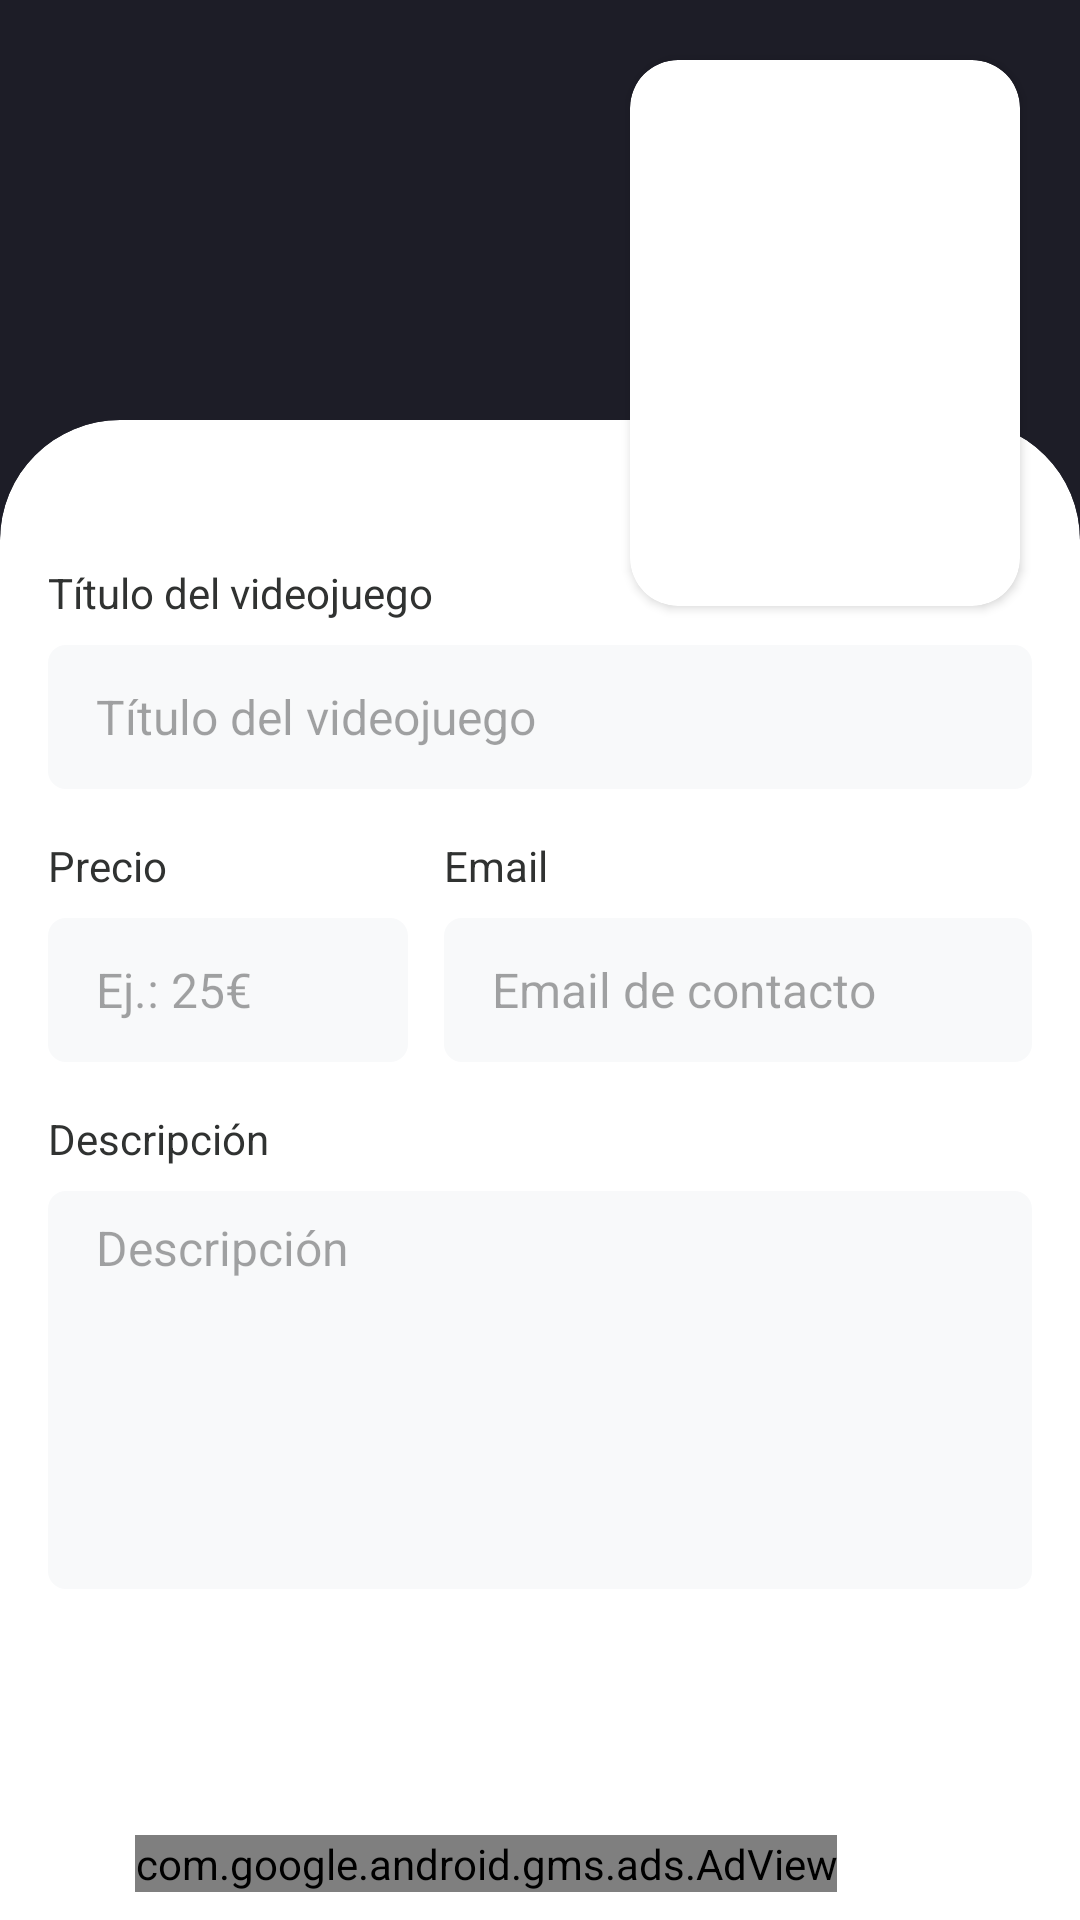

Reconstruct the res/layout file that produces this screen, plus the resources it refers to.
<!-- AndroidManifest.xml: application theme Theme.gamestore -->
<!-- res/layout/activity_add.xml -->
<?xml version="1.0" encoding="utf-8"?>
<androidx.constraintlayout.widget.ConstraintLayout xmlns:android="http://schemas.android.com/apk/res/android"
    xmlns:app="http://schemas.android.com/apk/res-auto"
    xmlns:tools="http://schemas.android.com/tools"
    xmlns:ads="http://schemas.android.com/apk/res-auto"
    android:layout_width="match_parent"
    android:layout_height="match_parent"
    tools:context=".AddActivity">


    <View
        android:layout_width="match_parent"
        android:layout_height="320dp"
        android:background="@color/plum_700"
        app:layout_constraintEnd_toEndOf="parent"
        app:layout_constraintStart_toStartOf="parent"
        app:layout_constraintTop_toTopOf="parent" />

    <androidx.cardview.widget.CardView
        android:id="@+id/cardView"
        android:layout_width="match_parent"
        android:layout_height="0dp"
        android:layout_marginTop="120dp"
        app:cardCornerRadius="40dp"
        app:cardElevation="0dp"
        app:cardBackgroundColor="@color/white"
        app:layout_constraintBottom_toBottomOf="parent"
        app:layout_constraintEnd_toEndOf="parent"
        app:layout_constraintStart_toStartOf="parent"
        app:layout_constraintTop_toTopOf="@+id/cardView3">

        <RelativeLayout
            android:layout_width="match_parent"
            android:layout_height="match_parent">

            <TextView
                android:id="@+id/nameTextView"
                android:layout_width="match_parent"
                android:layout_height="wrap_content"
                android:layout_alignParentStart="true"
                android:layout_alignParentTop="true"
                android:layout_alignParentEnd="true"
                android:layout_marginStart="16dp"
                android:layout_marginLeft="16dp"
                android:layout_marginTop="48dp"
                android:layout_marginEnd="16dp"
                android:layout_marginRight="16dp"
                android:layout_marginBottom="8dp"
                android:text="@string/campoTitulo"
                android:textColor="@color/black_500" />

            <EditText
                android:id="@+id/nameEditText"
                android:layout_width="match_parent"
                android:layout_height="48dp"
                android:layout_below="@+id/nameTextView"
                android:layout_alignParentStart="true"
                android:layout_alignParentEnd="true"
                android:layout_marginStart="16dp"
                android:layout_marginLeft="16dp"
                android:layout_marginEnd="16dp"
                android:layout_marginRight="16dp"
                android:autofillHints="@string/name_form"
                android:background="@drawable/ic_field"
                android:ems="80"
                android:hint="@string/campoTitulo"
                android:inputType="textAutoComplete"
                android:paddingLeft="16dp"
                android:paddingTop="8dp"
                android:paddingRight="16dp"
                android:paddingBottom="8dp"
                android:textColor="#A1000000"
                android:textColorHighlight="#A1000000"
                android:textColorHint="#5B000000"
                android:textColorLink="#A1000000"
                android:textSize="16sp" />

            <TextView
                android:id="@+id/priceTextView"
                android:layout_width="120dp"
                android:layout_height="wrap_content"
                android:layout_below="@+id/nameEditText"
                android:layout_alignParentStart="true"
                android:layout_marginStart="16dp"
                android:layout_marginTop="16dp"
                android:layout_marginBottom="8dp"
                android:text="@string/price_form"
                android:textColor="@color/black_500" />

            <EditText
                android:id="@+id/priceEditText"
                android:layout_width="120dp"
                android:layout_height="48dp"
                android:layout_below="@+id/dateTextView"
                android:layout_alignParentStart="true"
                android:layout_marginStart="16dp"
                android:autofillHints="@string/date_form"
                android:background="@drawable/ic_field"
                android:ems="3"
                android:hint="@string/precio"
                android:inputType="date|text"
                android:paddingLeft="16dp"
                android:paddingTop="8dp"
                android:paddingRight="16dp"
                android:paddingBottom="8dp"
                android:textColor="#A1000000"
                android:textColorHighlight="#A1000000"
                android:textColorHint="#5B000000"
                android:textColorLink="#A1000000"
                android:textSize="16sp" />

            <TextView
                android:id="@+id/dateTextView"
                android:layout_width="match_parent"
                android:layout_height="wrap_content"
                android:layout_below="@+id/nameEditText"
                android:layout_alignParentEnd="true"
                android:layout_marginStart="12dp"
                android:layout_marginTop="16dp"
                android:layout_marginEnd="16dp"
                android:layout_marginBottom="8dp"
                android:layout_toEndOf="@+id/priceEditText"
                android:text="@string/Email"
                android:textColor="@color/black_500" />

            <EditText
                android:id="@+id/dateEditText"
                android:layout_width="match_parent"
                android:layout_height="48dp"
                android:layout_below="@+id/dateTextView"
                android:layout_alignParentEnd="true"
                android:layout_marginStart="12dp"
                android:layout_marginEnd="16dp"
                android:layout_toEndOf="@+id/priceTextView"
                android:autofillHints=""
                android:background="@drawable/ic_field"
                android:ems="10"
                android:hint="@string/email_contacto"
                android:inputType="textUri|text|datetime"
                android:paddingLeft="16dp"
                android:paddingTop="8dp"
                android:paddingRight="16dp"
                android:paddingBottom="8dp"
                android:textColor="#A1000000"
                android:textColorHighlight="#A1000000"
                android:textColorHint="#5B000000"
                android:textColorLink="#A1000000"
                android:textSize="16sp" />

            <TextView
                android:id="@+id/descriptionTextView"
                android:layout_width="match_parent"
                android:layout_height="wrap_content"
                android:layout_below="@+id/priceEditText"
                android:layout_alignParentStart="true"
                android:layout_alignParentEnd="true"
                android:layout_marginStart="16dp"
                android:layout_marginLeft="16dp"
                android:layout_marginTop="16dp"
                android:layout_marginEnd="16dp"
                android:layout_marginRight="16dp"
                android:text="@string/description_form"
                android:textColor="@color/black_500" />

            <EditText
                android:id="@+id/descriptionEditText"
                android:layout_width="match_parent"
                android:layout_height="wrap_content"
                android:layout_below="@+id/descriptionTextView"
                android:layout_alignParentStart="true"
                android:layout_alignParentEnd="true"
                android:layout_marginStart="17dp"
                android:layout_marginLeft="16dp"
                android:layout_marginTop="8dp"
                android:layout_marginEnd="15dp"
                android:layout_marginRight="16dp"
                android:autofillHints="@string/description_form"
                android:background="@drawable/ic_field"
                android:ems="255"
                android:gravity="clip_vertical"
                android:hint="@string/description_form"
                android:inputType="textMultiLine"
                android:lines="6"
                android:maxLines="12"
                android:minLines="6"
                android:paddingLeft="16dp"
                android:paddingTop="8dp"
                android:paddingRight="16dp"
                android:paddingBottom="8dp"
                android:textColor="#A1000000"
                android:textColorHighlight="#A1000000"
                android:textColorHint="#5B000000"
                android:textColorLink="#A1000000"
                android:textSize="16sp" />

            <androidx.appcompat.widget.AppCompatButton
                android:id="@+id/saveButton"
                android:layout_width="160dp"
                android:layout_height="48dp"
                android:layout_below="@+id/descriptionEditText"
                android:layout_centerHorizontal="true"
                android:layout_marginTop="16dp"
                android:layout_marginBottom="16dp"
                android:background="@drawable/ic_btn"
                android:gravity="center"
                android:text="@string/action_form"
                android:textColor="@color/white"/>

            <com.google.android.gms.ads.AdView
                android:id="@+id/banner1"
                android:layout_width="wrap_content"
                android:layout_height="wrap_content"
                android:layout_marginTop="2dp"
                android:layout_marginStart="45dp"
                android:layout_below="@+id/saveButton"
                ads:adSize="BANNER"
                ads:adUnitId="ca-app-pub-1853507212613750/7689117909"
                ads:layout_constraintTop_toTopOf="parent"
                ads:layout_constraintBottom_toBottomOf="parent"
                ads:layout_constraintEnd_toEndOf="parent"
                ads:layout_constraintStart_toStartOf="parent" />

        </RelativeLayout>
    </androidx.cardview.widget.CardView>

    <androidx.cardview.widget.CardView
        android:id="@+id/cardView3"
        android:layout_width="wrap_content"
        android:layout_height="wrap_content"
        android:layout_marginTop="20dp"
        android:layout_marginEnd="20dp"
        app:cardCornerRadius="16dp"
        app:layout_constraintEnd_toEndOf="parent"
        app:layout_constraintTop_toTopOf="parent">

        <ImageView
            android:id="@+id/posterImageView"
            android:layout_width="130dp"
            android:layout_height="182dp"
            android:scaleType="centerCrop"
            app:srcCompat="@drawable/ic_picture"
            android:contentDescription="@string/all" />
    </androidx.cardview.widget.CardView>

</androidx.constraintlayout.widget.ConstraintLayout>
<!-- resources referenced by this layout -->
<resources>
  <color name="black_500">#303231</color>
  <color name="plum_700">#1D1D27</color>
  <color name="white">#FFFFFFFF</color>
  <!-- drawable ic_field (drawable) -->
  <?xml version="1.0" encoding="UTF-8"?>
      <shape xmlns:android="http://schemas.android.com/apk/res/android">
      <solid android:color="#F8F9FA"/>
      <corners android:radius="6dp" />
  </shape>
  <string name="Email">Email</string>
  <string name="action_form">Guardar</string>
  <string name="all">TODO</string>
  <string name="campoTitulo">Título del videojuego</string>
  <string name="date_form">WhatsApp</string>
  <string name="description_form">Descripción</string>
  <string name="email_contacto">Email de contacto</string>
  <string name="name_form">Nombre</string>
  <string name="precio">Ej.: 25€</string>
  <string name="price_form">Precio</string>
  <style name="Theme.gamestore" parent="Theme.MaterialComponents.DayNight.NoActionBar">
          
          <item name="colorPrimary">#CCA950</item>
          <item name="colorPrimaryVariant">@color/plum_700</item>
          <item name="colorOnPrimary">@color/black_900</item>
          
          <item name="colorSecondary">@color/purple_500</item>
          <item name="colorSecondaryVariant">@color/purple_200</item>
          <item name="colorOnSecondary">@color/black_900</item>
          
          <item name="android:statusBarColor" tools:targetApi="l">?attr/colorPrimaryVariant</item>
          
      </style>
  <color name="black_900">#FF000000</color>
  <color name="purple_500">#FF6200EE</color>
  <color name="purple_200">#FFBB86FC</color>
</resources>
